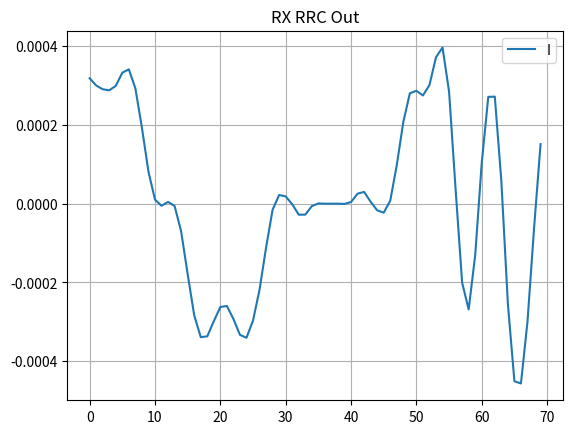

The script that saved this image:
import numpy as np
import matplotlib.pyplot as plt
from scipy.signal import upfirdn,lfilter,firwin



#Software

Block_Size = 108
No_of_Blocks_Slot = 2
Slot_Size = Block_Size * No_of_Blocks_Slot
Packet_Size = Slot_Size * 4

User_Data_Packet_Size = Packet_Size - 32

No_of_Slots = 180

Data_Size = No_of_Slots * User_Data_Packet_Size

print('No Bits per second: ',Data_Size * 8)

def Encypt(Data,Key):
    En_Data = ''
    for i in Data:
        En_Data += (chr(ord(i)+Key))
    return En_Data
    
def Decypt(Data,Key):
    De_Data = ''
    for i in Data:
        De_Data += (chr(ord(i)-Key))
    return De_Data
    
    
def Find_CheckSum(Data):
    cs = 0
    for i in Data:
        cs+=ord(i)
    return cs
    
    
USER_DATA = 'RADIO-RELAY_PRHP_HCRR_NG-SDR_MANPACK_SFF-SDR_UCR'


SRC = '10.5.15.25'
DES = '10.5.15.20'


ETH_DATA = SRC+'::'+USER_DATA+'::'+DES

print('Ethernet Data',ETH_DATA)


CS = Find_CheckSum(ETH_DATA)



SLOT_DATA =ETH_DATA + f'::{CS}'

print(SLOT_DATA)

KEY = 0
    

#FPGA Modules

FIFO = [SLOT_DATA]


def Generate_BitStream (DATA):
    DATA = Encypt(DATA,KEY)
    print(DATA)
    
    BS = ''
    Data_Size = len(DATA)
    if Data_Size != 216:
        print('Data size mismatch')
        if Data_Size > 216:
            DATA = DATA[:216]
            print('Excess data truncated')
            
        elif Data_Size < 216:
            for i in range(Data_Size, 216):
                DATA += '_'
            print('Random Bits added')
            
    for i in DATA:
        B=str(bin(ord(i))[2:])
        if len(B) < 8:
            for i in range(8 - len(B)):
                B = '0'+B
        BS+=B
    return BS
    
def Data_BitStream (BS):
    j=0
    DATA = ''

    for i in range(8,len(BS)+1,8):
        Char = BS[j:i]
        DATA+= chr(int(Char,2))
        j=i
    return DATA
    
    
def Scrambler (Data,Poly = 'V'):
    Poly = str(bin(ord(Poly)))[2::]
    Poly = ('0' + Poly) if len(Poly) < 8 else Poly
    Poly = '01001101'
    P = ''
    OUT = ''
    for i in range (int(len(Data)/8)):
        P+=Poly
    for i in range (len(Data)):
        OUT += '0' if P[i] == Data[i] else '1'
    return OUT
    
    
    
    
    
    
    
def Interleaver (Data,n,m):
    size = n*m
    if len(Data) > size:
        Data = Data[:size]
        
    elif len(Data) < size:
        
        for i in range(size - len(Data)):
            Data += '0'
    A = ''
    M =[[] for i in range(n)]
    
    for i in range (n):
        for j in range (i*m,(i*m)+m):
            M[i].append(Data[j])
        #print(M[i])
      
    for i in range(m):
        for j in range(n):
            A+=M[j][i]
        
    return A

def GrayMap(Data):

    Graymap = {'00':(1,1),'01':(1,-1),'10':(-1,-1),'11':(-1,1)}

   
    _I = []
    _Q = []

    i = 0
    while (i<len(Data)):
      _i,_q = Graymap[Data[i:i+2]]
      _I.append(_i)
      _Q.append(_q)
      i+=2
    return [_I,_Q]

def Grayde_Map(Sample):
    Data = ''
    Graymap = {(1,1):'00',(1,-1):'01', (-1,-1):'10',(-1,1):'11'}
    for k in Sample:
        iq = (-1 if k.real < 0 else 1) , (-1 if k.imag < 0 else 1)
        Data+=Graymap[iq]

    return Data


def rrc_filter(alpha, span, sps):
    N = span * sps
    t = np.linspace(-span/2, span/2, N, endpoint=False)
    t = np.where(t == 0, 1e-8, t)  # avoid divide-by-zero
    numerator = np.sin(np.pi * t * (1 - alpha)) + 4 * alpha * t * np.cos(np.pi * t * (1 + alpha))
    denominator = np.pi * t * (1 - (4 * alpha * t) ** 2)
    h = numerator / denominator
    h /= np.sqrt(np.sum(h**2))  # Normalize energy
    return h
    

Test_S = None

#FPGA Calculations

sps = 3 # Samples per Symbol
Rs = 6.144E6 # Sampling rate
Rd = 4.096E6  # Data rate
Rb = Rd/2 # In QPSK Symbol rate = Data rate / 2


RF = 0.35
BW = Rb * (1.35)

print('Occupaid Band width: ',BW* 8.4)


Vi = 20

ConSine = [1 if i%2 == 0 else -1 for i in range(10)]
PreAmple = [1,1,1,1,1,1,1,1,0,0,0-1,-1,-1,-1,0,0,0,0,0,0,0]




h = rrc_filter(0,6,3)


# === FIR Low-pass Filter Design (Anti-Imaging) ===
cutoff = Rs / 2.5  # 3.072 MHz cutoff
num_taps = 121
lpf = firwin(num_taps, cutoff / ((Rs*30) / 2), window='hamming')

plt.cla()
plt.plot(h)
plt.title('Impulse Response of RRC Filter')
plt.grid()
plt.show(block = False)

input()


def Modulate (Data):

    global Test_S
    
    BS = Generate_BitStream (Data)
    Scr_BS = Scrambler(BS)
    
    
    #print(Scr_BS)
    
    
    print('No of S/W bits in Slot: ', len(Scr_BS))
    
    Int_BS = Interleaver (Scr_BS, 3 , 768) # Assume LDPC included in Interleaver 
    
    Nb = len(Int_BS)
    print('No of actual bits in Slot: ', Nb)
    
    T = Nb / Rd
    
    
    N = int(Nb * sps / 2)  #No_of_Samples
    
    n = [i for i in range(N)]
    t = np.array(n)/Rs

    print('Symbol Rate: ',Rb)
    
    #print(Int_BS)
    print(len(Int_BS))
    
    IQ = GrayMap(Int_BS)
    _I,_Q = IQ[0] , IQ[1]
    
    

    Tend = Vi
    plt.cla()
    plt.stem(_I[:Tend],label = 'I Data')
    #plt.stem(_Q[:Tend],label = 'Q data')
    plt.legend()
    plt.title('RAW DATA')
    plt.show(block = False)

    input()

    _I = PreAmple+_I
    _Q = PreAmple+_Q
    _I = ConSine+_I
    _Q = ConSine+_Q

    #upsampling
    I = [0 for i in range(len(_I)*3)]
    Q = [0 for i in range(len(_Q)*3)]
    Tend = Vi * 3
    i=0
    s = 1




    for j in range(0,len(I),3):
      I[j+s] = _I[i]
      Q[j+s] = _Q[i]
      i+=1
    del(i)



    I = np.array(I)
    Q = np.array(Q)




    plt.cla()
    plt.stem(n[:Tend],I[:Tend],label = 'I data')
    #plt.stem(n[:Tend],Q[:Tend],label = 'Q data')
    plt.legend()
    plt.title('UPSAMPLED')
    plt.show(block = False)

    input()



    up_I = np.convolve(I, h, mode='same')
    up_Q = np.convolve(Q, h, mode='same')

    

    plt.cla()
    plt.plot(n[:Tend],up_I[:Tend],label = 'I data')
    plt.plot(n[:Tend],up_Q[:Tend],label = 'Q data')
    plt.legend()

    plt.title('Pulse Shape after RRC Filter')
    plt.grid()
    plt.show(block = False)

    input()



    Interpolation  = 30
    Sampling_rate = Rs * Interpolation
    print('Sampling Rate: ',Sampling_rate)


    ip_I = upfirdn([1],up_I,up = Interpolation)
    ip_Q = upfirdn([1],up_Q,up = Interpolation)

  

    Tend = Vi * 3 *Interpolation

    print(len(up_I),len(ip_I))

    '''plt.plot(ip_I[:Tend],label = 'I data')
    plt.plot(ip_Q[:Tend],label = 'Q data')
    plt.legend()
    plt.title('Interpolation Output')
    plt.grid()
    plt.show()'''

    # === Apply Filter ===
    global lpf

    DAC_I = lfilter(lpf, 1.0, ip_I)
    DAC_Q = lfilter(lpf, 1.0, ip_Q)

    

    plt.cla()
    
    plt.plot(n[:Tend], DAC_I[:Tend],label = 'I data')
    #plt.plot(n[:Tend], DAC_Q[:Tend],label = 'Q data')
    plt.legend()
    plt.title('Interpolation and Low-Pass Filter')
    plt.grid()
    plt.show(block = False)

    input()
    plt.savefig('DAC_IN')


    # Modulation

    DAC_Rd = 6.2E9
    vi =Vi * 3 * Interpolation
    Interpolation = 33
    print('DAC interpolation: ',Interpolation)
    Tend = int(vi * Interpolation)


    lpf = firwin(num_taps, (Sampling_rate / 2) / (DAC_Rd / 2), window='hamming')


    DAC_upI = upfirdn([1],DAC_I,up = Interpolation)
    DAC_upQ = upfirdn([1],DAC_Q,up = Interpolation)


    DAC_upI = lfilter(lpf, 1.0, DAC_upI)
    DAC_upQ = lfilter(lpf, 1.0, DAC_upQ)

   

    tfc = np.arange(len(DAC_upI)) / DAC_Rd

    Fc = 100000000

    #Fc = int(input('Enter Frequency(kHz): '))*1000

    Sig_I = DAC_upI * np.cos(2 * np.pi * Fc * tfc)
    Sig_Q = DAC_upQ * np.sin(2 * np.pi * Fc * tfc)

    

    plt.cla()
    plt.plot(Sig_I[:Tend],label = 'I data')
    plt.plot(Sig_Q[:Tend],label = 'Q data')
    plt.legend()
    plt.title('Interpolation in DAC')
    plt.grid()

    plt.show(block = False)

    input()


    DAC_GAIN = 0
    Sig_I = Sig_I * (2**DAC_GAIN)
    Sig_Q = Sig_Q * (2**DAC_GAIN)


    DAC_OUT = Sig_I - Sig_Q
    Test_S = DAC_OUT
    plt.cla()
    plt.plot(tfc[:Tend],DAC_OUT[:Tend],label = 'DAC data')
    plt.legend()
    plt.title('Final DAC Output')
    plt.grid()
    plt.show(block = False)
    print(Tend)
    input()

    return DAC_OUT


def Demodulate (ADC_IN):

    global Test_S

    tfc = np.arange(len(ADC_IN)) / 6.2E9

    
    RX_Gain = 7
    ADC_IN = ADC_IN * (2**RX_Gain)
   
    #Fc = int(input('Enter Frequency(kHz): '))*1000

    Fc = 100000000
    ADC_IN = Test_S
    

    Sig_I = ADC_IN * np.cos(2 * np.pi * Fc * tfc)
    Sig_Q = ADC_IN * np.sin(2 * np.pi * Fc * tfc)


    
    plt.cla()
    plt.plot(tfc[:60546],Sig_I[:60546],label = 'ADC data')
    plt.legend()
    plt.title('ADC IQ sepration')
    plt.grid()
    plt.show(block = False)

    input()
    
    lpf = firwin(num_taps, (184.32e6 / 2) / (6.2e9 / 2), window='hamming')

 

    ADC_dn_I = upfirdn([1],Sig_I,down = 33)
    ADC_dn_Q = upfirdn([1],Sig_Q, down = 33)


    ADC_dn_I = lfilter(lpf, 1.0, ADC_dn_I)
    ADC_dn_Q = lfilter(lpf, 1.0, ADC_dn_Q)


    plt.cla()
    plt.plot(tfc[:1800],ADC_dn_I[:1800],label = 'ADC data')
    plt.legend()
    plt.title('Final ADC Output')
    plt.grid()
    plt.show(block = False)
    input()
    plt.savefig('ADC_OUT')


    dc_I = upfirdn([1],ADC_dn_I,down = 30)
    dc_Q = upfirdn([1],ADC_dn_Q, down = 30)

    plt.cla()
    plt.plot(tfc[50:120],dc_I[50:120],label = 'I')
    plt.legend()
    plt.title('Decipolation')
    plt.grid()
    plt.show(block = False)
    input()






    rrc_I = np.convolve(dc_I,h, mode='same')
    rrc_Q = np.convolve(dc_Q,h, mode='same')

    rrc_I = dc_I
    rrc_Q = dc_Q

    plt.cla()
    plt.plot(rrc_I[50:120],label = 'I')
    plt.legend()
    plt.title('RX RRC Out')
    plt.grid()
    plt.show(block = False)
    input()




    dn_I = []
    dn_Q = []

    for i in range(0,len(rrc_I),3):
        dn_I.append( np.sum(rrc_I[i+1:i+2]))
        dn_Q.append( np.sum(rrc_Q[i+1:i+2]))

    dn_I = dn_I[len(ConSine)+len(PreAmple):]
    dn_Q = dn_Q[len(ConSine)+len(PreAmple):]
    
    

    dn_DATA = (np.array(dn_I)) + (1j * np.array(dn_Q))

    # plt.close()
    # plt.figure(figsize=(6, 6))
    # plt.scatter(dn_DATA.real[:20], dn_DATA.imag[:20], s=2, color='blue', alpha=0.6)
    # plt.axhline(0, color='black', lw=0.5)
    # plt.axvline(0, color='black', lw=0.5)
    # plt.grid(True, linestyle='--', alpha=0.5)
    # plt.title('Constellation Diagram')
    # plt.xlabel("In-phase (I)")
    # plt.ylabel("Quadrature (Q)")
    # plt.axis('equal')
    # plt.xlim([-1.5, 1.5])
    # plt.ylim([-1.5, 1.5])
    # plt.show()

    
    dn_DATA = list(dn_DATA)

    DATA = Grayde_Map(dn_DATA)

    print(len(DATA))

    Int_BS = Interleaver (DATA, 768,3)

    Scr_BS = Scrambler(Int_BS)
    BS = Data_BitStream (Scr_BS)
    print(BS)

ADC_IN =[]


for i in FIFO:
    TX = Modulate(i)
    print(TX[:10])
    Noise = np.random.randint(0,10,size= (len(TX)))
    Noise = Noise * (TX.max() / 100)
    TX = TX + Noise
    plt.cla()
    plt.plot(TX[:60546],label = 'TX')
    plt.legend()
    plt.title('TX + Noise')
    plt.grid()
    plt.show(block = False)
    input()


    Demodulate(TX)
